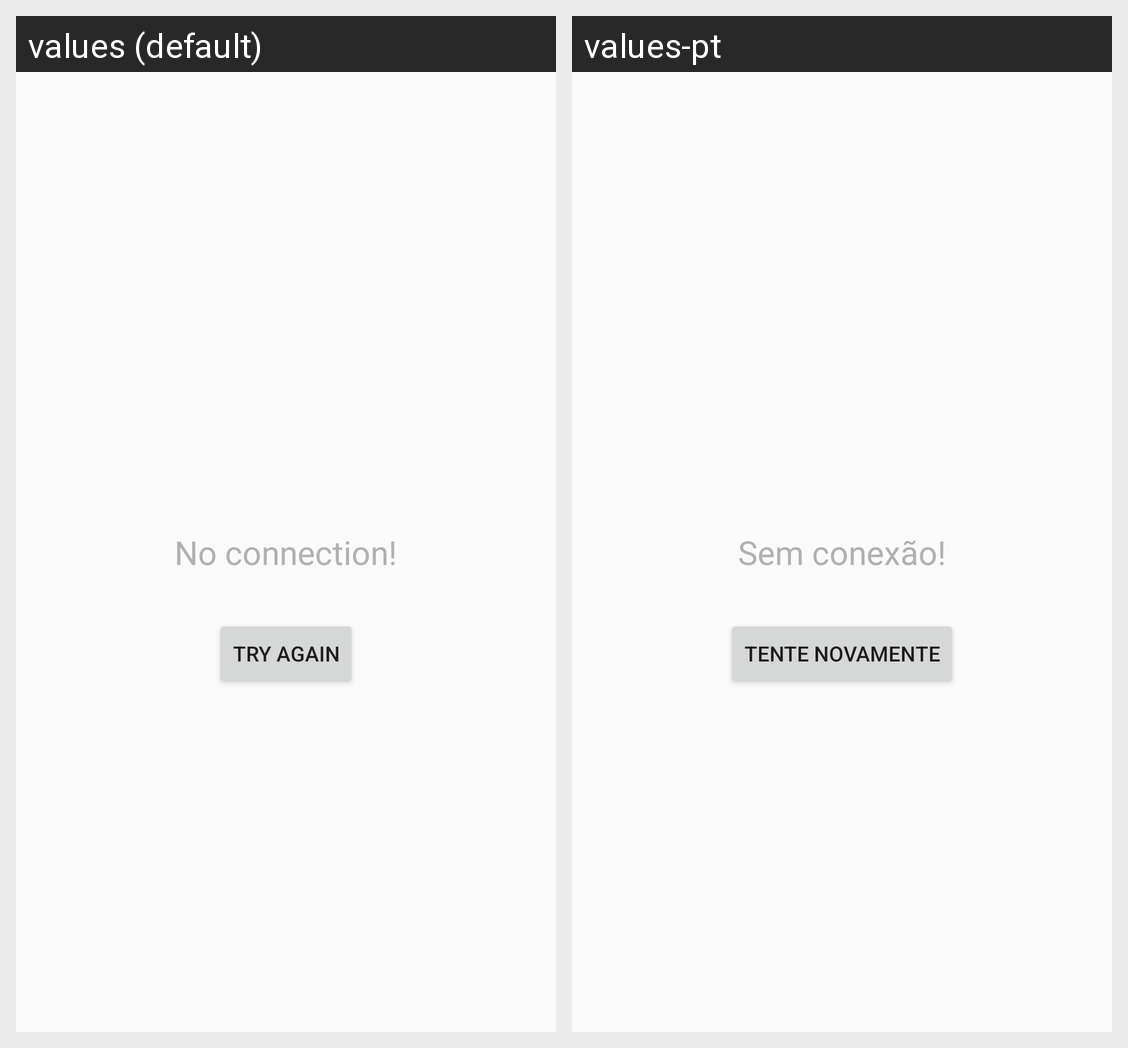

Locale-by-locale string values for the Android screen shown in this grid:
Android screen res/layout/state_layout.xml rendered under 2 locales, left to right: values (default), values-pt. Device: Nexus 5 (rendered at 1080×1920; each locale shown at half size, 540×960, under a caption strip naming it); theme AppTheme.
Strings drawn on this screen, with the default value and each locale's value (text and hints the layout hard-codes, and strings that could not be matched under every locale, appear in the picture but are not listed):

offline_text
  values: No connection!
  values-pt: Sem conexão!

retry_button
  values: Try Again
  values-pt: Tente novamente
